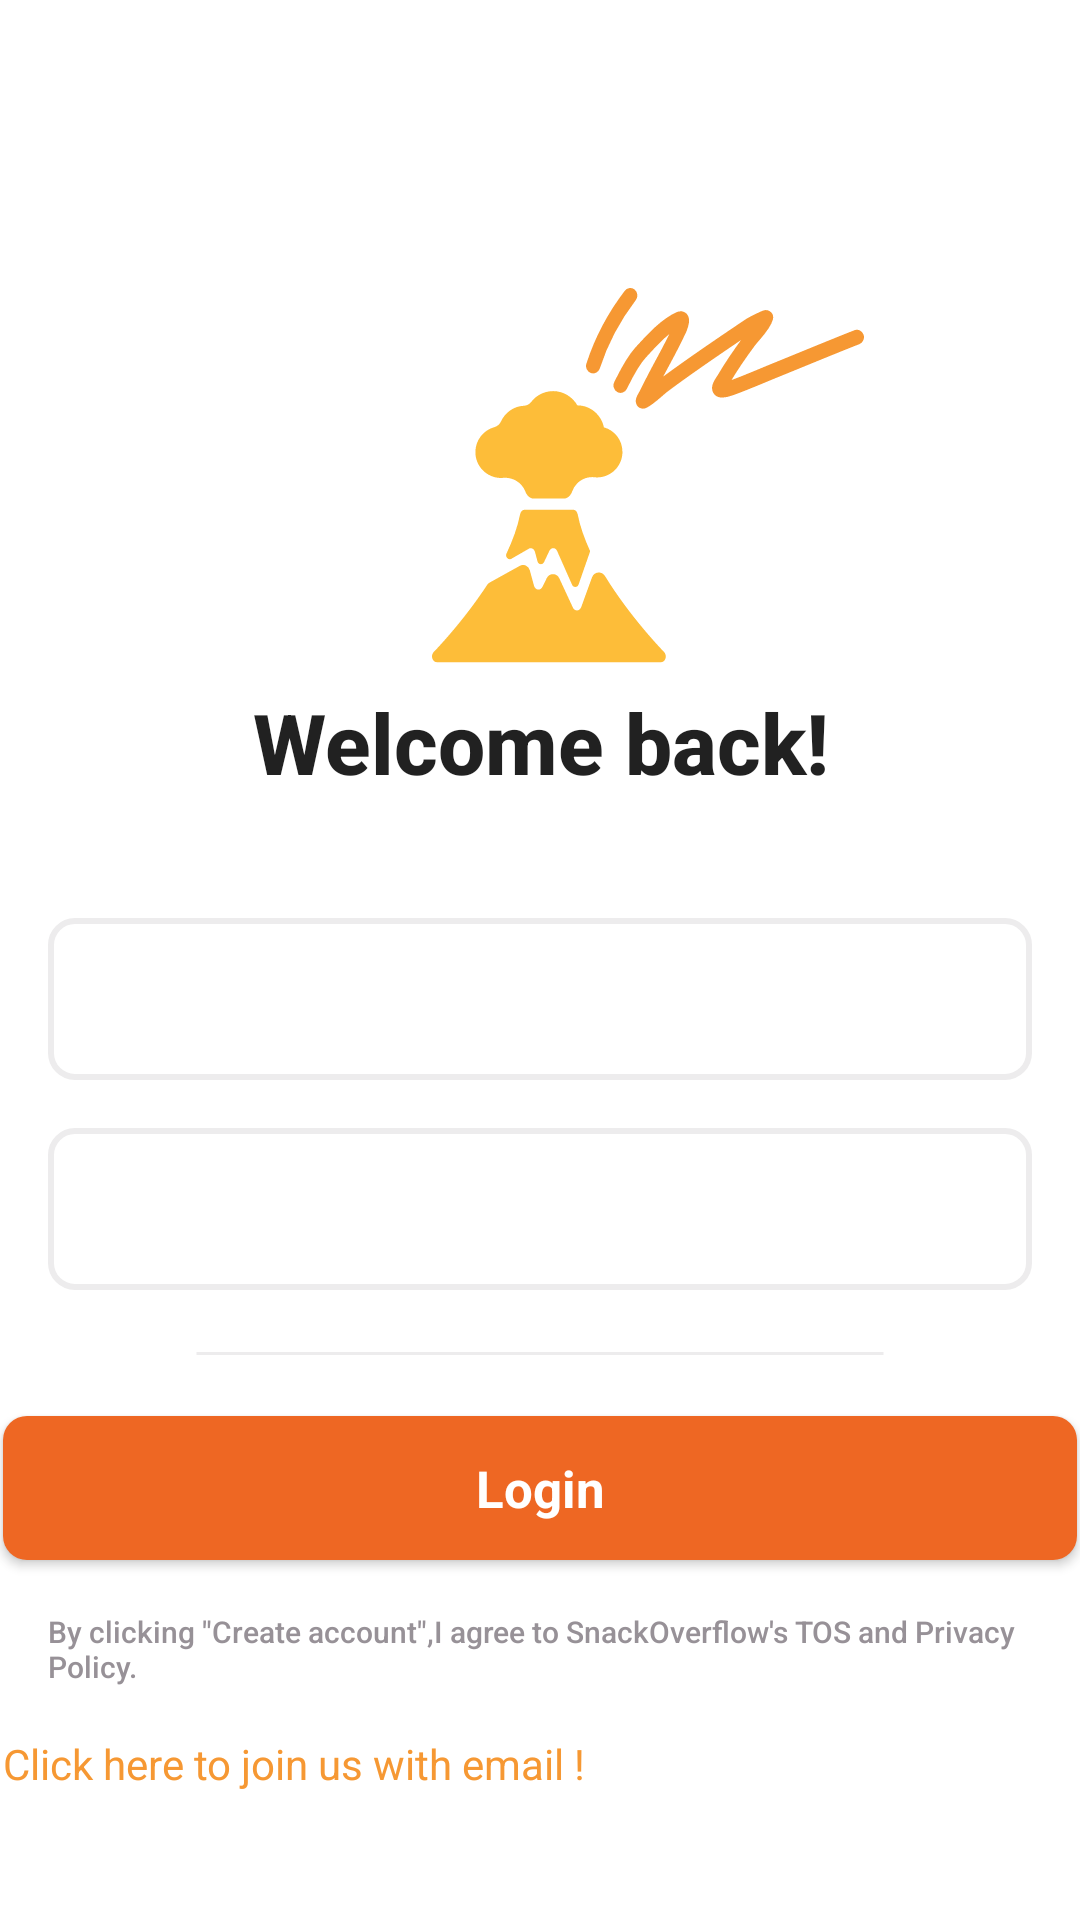

The Android layout XML behind this screen, and the referenced resources:
<!-- AndroidManifest.xml: application theme Theme.Market -->
<!-- res/layout/fragment_login.xml -->
<?xml version="1.0" encoding="utf-8"?>
<layout xmlns:android="http://schemas.android.com/apk/res/android"
    xmlns:app="http://schemas.android.com/apk/res-auto"
    xmlns:tools="http://schemas.android.com/tools">

    <data>
        <variable
            name="account"
            type="com.prac.market.model.Account" />
    </data>

    <androidx.constraintlayout.widget.ConstraintLayout
        android:layout_width="match_parent"
        android:layout_height="match_parent">

        <EditText
            android:id="@+id/login_fg_email"
            android:layout_width="0dp"
            android:layout_height="54dp"
            android:layout_margin="16dp"
            android:background="@drawable/selector_edit_text"
            android:drawablePadding="13dp"
            android:drawableStart="@drawable/ic_email"
            android:inputType="textEmailAddress"
            android:paddingEnd="52dp"
            android:paddingStart="20dp"
            android:textAllCaps="false"
            android:text="@{account.email}"
            app:layout_constraintEnd_toEndOf="parent"
            app:layout_constraintStart_toStartOf="parent"
            app:layout_constraintTop_toBottomOf="@id/login_fg_title"
            android:autofillHints="emailAddress"
            tools:text="steve_Donuto@gmail.com" />

        <EditText
            android:id="@+id/login_fg_password"
            android:layout_width="0dp"
            android:layout_height="54dp"
            android:layout_margin="16dp"
            android:background="@drawable/selector_edit_text"
            android:drawablePadding="13dp"
            android:drawableStart="@drawable/ic_password"
            android:inputType="textPassword"
            android:paddingEnd="52dp"
            android:paddingStart="20dp"
            android:textAllCaps="false"
            android:text="@{account.password}"
            app:layout_constraintEnd_toEndOf="parent"
            app:layout_constraintStart_toStartOf="parent"
            app:layout_constraintTop_toBottomOf="@id/login_fg_email"
            android:autofillHints="password"
            tools:text="steve_Donuto@gamil.com" />

        <ImageView
            android:id="@+id/sign_fg_logo"
            android:layout_width="144dp"
            android:layout_height="125dp"
            android:background="@drawable/ic_sign_vp_logo"
            app:layout_constraintStart_toStartOf="@id/guideline3"
            app:layout_constraintTop_toTopOf="@id/guideline1"
            android:contentDescription="@string/logo"/>

        <ImageView
            android:layout_width="wrap_content"
            android:layout_height="wrap_content"
            android:src="@drawable/background_karl_line"
            app:layout_constraintBottom_toTopOf="@id/login_fg_btn"
            app:layout_constraintEnd_toEndOf="parent"
            app:layout_constraintStart_toStartOf="parent"
            app:layout_constraintTop_toBottomOf="@id/login_fg_password" />

        <TextView
            android:id="@+id/login_fg_title"
            style="@style/Title28Bold"
            android:layout_width="0dp"
            android:layout_height="wrap_content"
            android:gravity="center"
            android:paddingBottom="24dp"
            android:paddingEnd="16dp"
            android:paddingStart="16dp"
            android:paddingTop="24dp"
            android:text="@string/login_title"
            tools:text="Welcome back!"
            app:layout_constraintEnd_toEndOf="parent"
            app:layout_constraintStart_toStartOf="parent"
            app:layout_constraintTop_toTopOf="@id/guideline2" />

        <TextView
            android:id="@+id/policy_text"
            android:layout_width="wrap_content"
            android:layout_height="wrap_content"
            android:layout_marginTop="1dp"
            android:padding="16dp"
            android:text="@string/privacy_poilcy_and_tos_info"
            app:layout_constraintEnd_toEndOf="parent"
            app:layout_constraintStart_toStartOf="parent"
            style="@style/Title10"
            app:layout_constraintTop_toBottomOf="@id/login_fg_btn" />

        <TextView
            android:id="@+id/move_sign_in_fg"
            android:layout_width="wrap_content"
            android:layout_height="wrap_content"
            android:text="Click here to join us with email !"
            android:textAllCaps="false"
            app:layout_constraintTop_toBottomOf="@id/policy_text"
            app:layout_constraintStart_toStartOf="@+id/login_fg_btn"
            android:textColor="@color/market_orange"

            />

        <androidx.appcompat.widget.AppCompatButton
            android:id="@+id/login_fg_btn"
            android:layout_width="358dp"
            android:layout_height="wrap_content"
            android:layout_marginEnd="16dp"
            android:layout_marginStart="16dp"
            android:layout_marginTop="42dp"
            android:background="@drawable/peach_radius8_btn"
            android:text="@string/login"
            tools:text="Login"
            android:textAllCaps="false"
            android:textAppearance="@style/Headline17.White"
            app:layout_constraintEnd_toEndOf="parent"
            app:layout_constraintStart_toStartOf="parent"
            app:layout_constraintTop_toBottomOf="@id/login_fg_password" />

        <androidx.constraintlayout.widget.Guideline
            android:id="@+id/guideline1"
            android:layout_width="wrap_content"
            android:layout_height="wrap_content"
            android:orientation="horizontal"
            app:layout_constraintGuide_percent="0.15" />

        <androidx.constraintlayout.widget.Guideline
            android:id="@+id/guideline2"
            android:layout_width="wrap_content"
            android:layout_height="wrap_content"
            android:orientation="horizontal"
            app:layout_constraintGuide_percent="0.32" />

        <androidx.constraintlayout.widget.Guideline
            android:id="@+id/guideline3"
            android:layout_width="wrap_content"
            android:layout_height="wrap_content"
            android:orientation="vertical"
            app:layout_constraintGuide_percent="0.4" />


    </androidx.constraintlayout.widget.ConstraintLayout>
</layout>
<!-- resources referenced by this layout -->
<resources>
  <color name="market_orange">#f69833</color>
  <!-- drawable background_karl_line (drawable) -->
  <?xml version="1.0" encoding="utf-8"?>
  <shape xmlns:android="http://schemas.android.com/apk/res/android"
      android:shape="line"
      >
      <size
          android:height="5dp"
          android:width="230dp"/>
      <stroke
          android:width="1dp"
          android:color="@color/market_karl"/>
  
  </shape>
  <!-- drawable ic_sign_vp_logo: vector/xml drawable (drawable, 2534 chars, omitted) -->
  <!-- drawable peach_radius8_btn (drawable) -->
  <?xml version="1.0" encoding="utf-8"?>
  <shape xmlns:android="http://schemas.android.com/apk/res/android">
      <solid android:color="@color/market_peach"></solid>
      <corners android:radius="8dp"/>
  </shape>
  <!-- drawable selector_edit_text (drawable) -->
  <?xml version="1.0" encoding="utf-8"?>
  <selector xmlns:android="http://schemas.android.com/apk/res/android">
  <item android:drawable="@drawable/ic_edit_text_selected"  android:state_focused="true"/>
      <item android:drawable="@drawable/ic_edit_text_unselected" android:state_selected="false"/>
  </selector>
  <string name="login">Login</string>
  <string name="login_title">Welcome back!</string>
  <string name="logo">logo</string>
  <string name="privacy_poilcy_and_tos_info">By clicking \"Create account\",I agree to SnackOverflow\'s TOS and Privacy Policy.</string>
  <style name="Headline17.White">
          <item name="android:textStyle">bold</item>
          <item name="android:textColor">@color/market_white</item>
      </style>
  <style name="Title10" parent="Title22"><item name="android:textSize">10dp</item><item name="android:textColor">@color/market_gandalf</item></style>
  <style name="Title28Bold" parent="TextAppearance.AppCompat.Title"><item name="android:textSize">28sp</item><item name="android:textStyle">bold</item></style>
  <style name="Theme.Market" parent="Theme.MaterialComponents.DayNight.NoActionBar">
          
          <item name="colorPrimary">@color/market_orange</item>
          <item name="colorPrimaryVariant">@color/market_light_orange</item>
          <item name="colorOnPrimary">@color/market_white</item>
          
          <item name="colorSecondary">@color/market_orange</item>
          <item name="colorSecondaryVariant">@color/market_light_orange</item>
          <item name="colorOnSecondary">@color/market_teflon</item>
          
          
          <item name="android:statusBarColor" tools:targetApi="l">?attr/colorOnPrimary</item>
          <item name="android:windowLightStatusBar">true</item>
          
      </style>
  <color name="market_karl">#edeced</color>
  <color name="market_peach">#ee6723</color>
  <!-- drawable ic_edit_text_selected (drawable) -->
  <?xml version="1.0" encoding="utf-8"?>
  <shape xmlns:android="http://schemas.android.com/apk/res/android"
      android:shape="rectangle">
      <corners android:radius="8dp"/>
      <solid android:color="@color/market_whitey"/>
  </shape>
  <!-- drawable ic_edit_text_unselected (drawable) -->
  <?xml version="1.0" encoding="utf-8"?>
  <shape xmlns:android="http://schemas.android.com/apk/res/android"
      android:shape="rectangle">
      <corners android:radius="8dp"/>
      <solid android:color="@color/market_white"/>
      <stroke android:color="@color/market_karl" android:width="2dp"/>
  </shape>
  <color name="market_white">#FFFFFFFF</color>
  <style name="Title22" parent="TextAppearance.AppCompat.Title" />
  <color name="market_gandalf">#979197</color>
  <color name="market_light_orange">#fdbd39</color>
  <color name="market_teflon">#554d56</color>
  <color name="market_whitey">#f7f7f7</color>
</resources>
